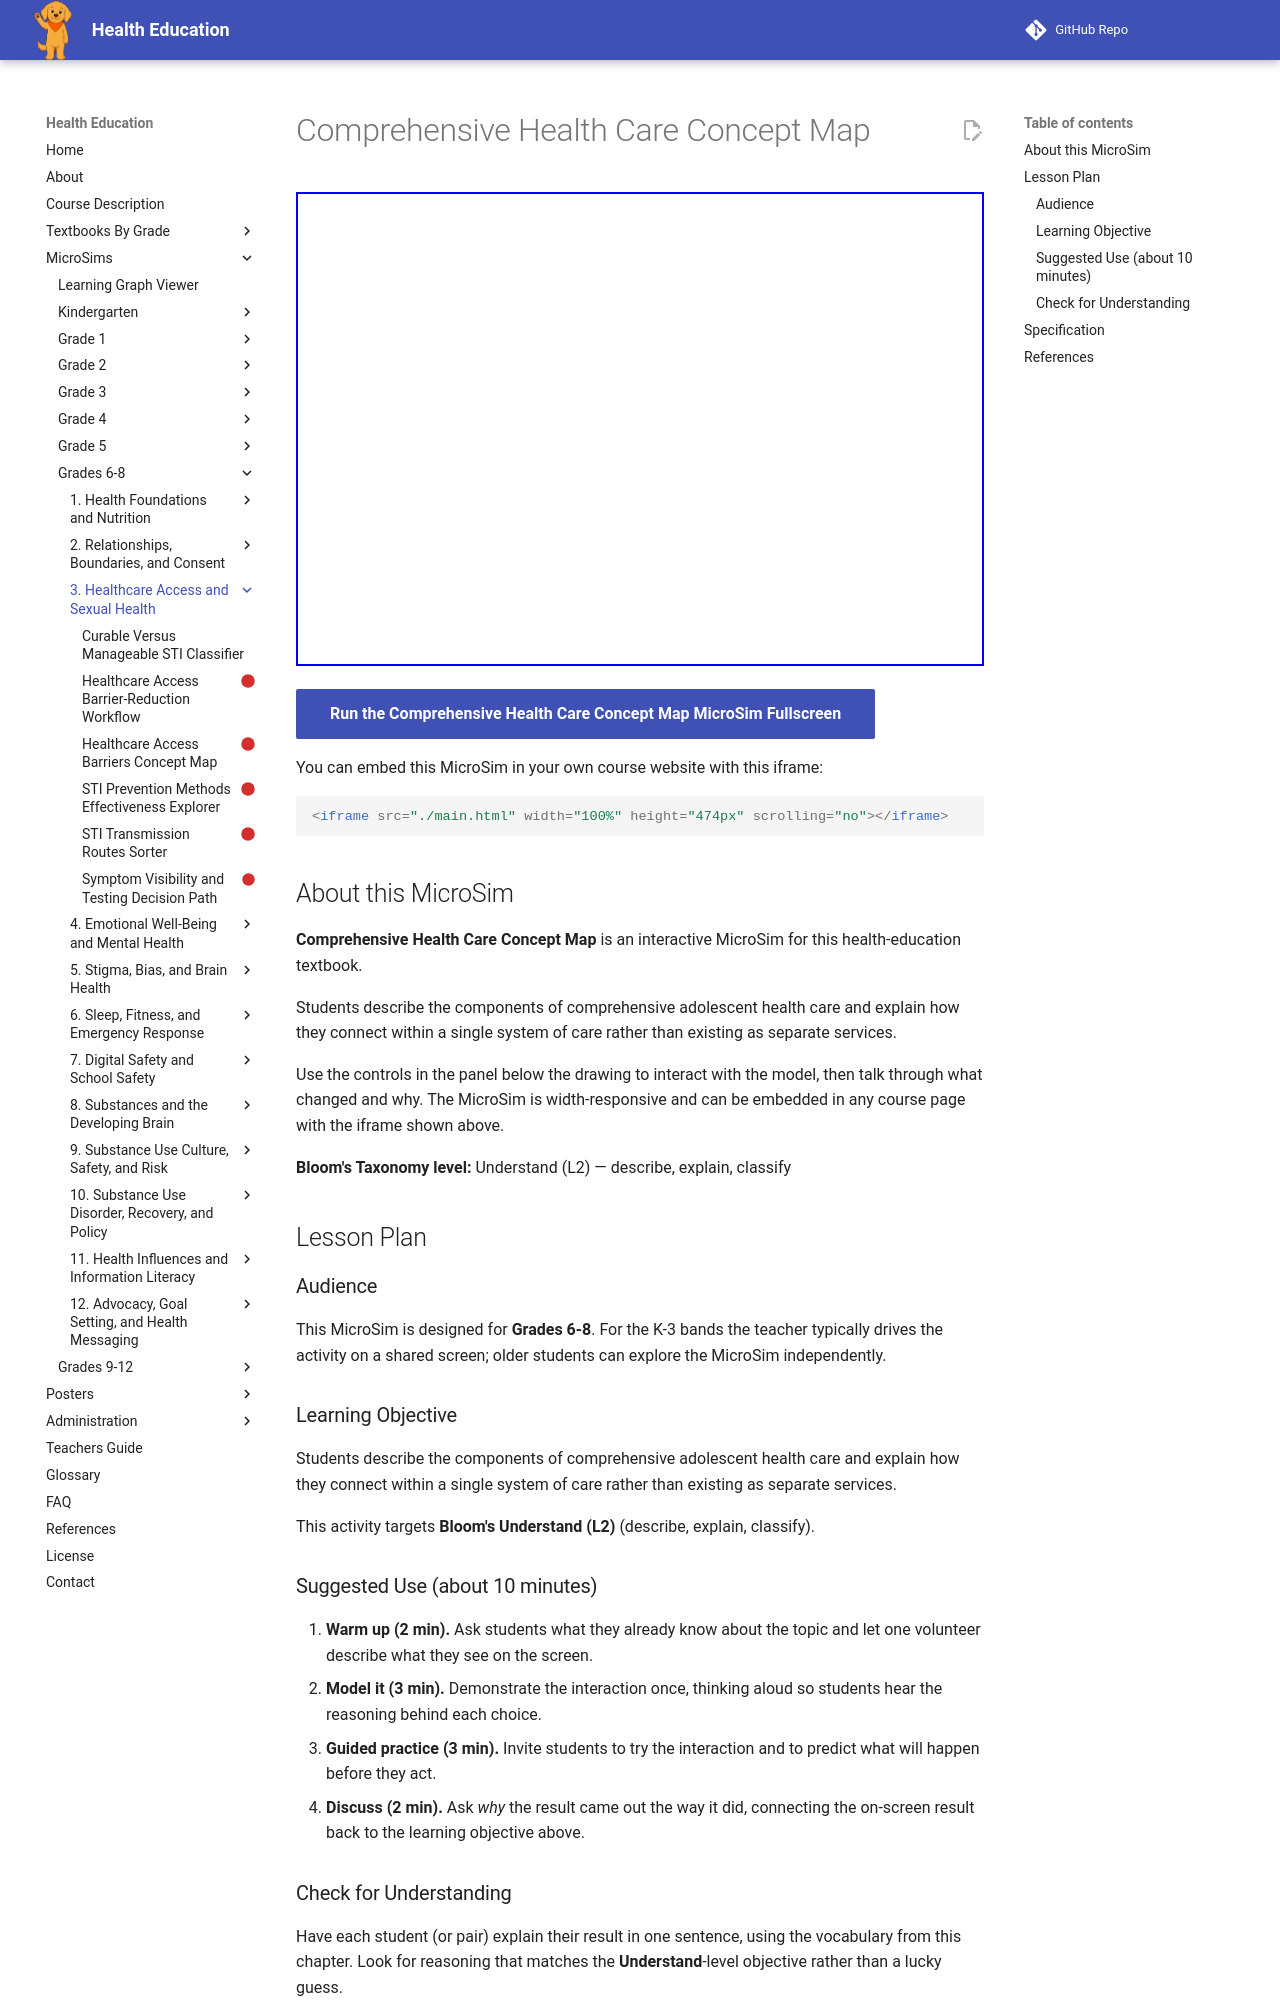

repository: dmccreary/health-education · page: sims/comprehensive-health-care-concept-map/index.html · generator: mkdocs

---
title: Comprehensive Health Care Concept Map
description: Students describe the components of comprehensive adolescent health care and explain how they connect within a single system of care rather than existing as separate services.
image: /sims/comprehensive-health-care-concept-map/comprehensive-health-care-concept-map.png
og:image: /sims/comprehensive-health-care-concept-map/comprehensive-health-care-concept-map.png
twitter:image: /sims/comprehensive-health-care-concept-map/comprehensive-health-care-concept-map.png
social:
   cards: false
library: p5.js
bloom_level: Understand (L2)
grade_band: Grades 6-8
---

# Comprehensive Health Care Concept Map

<iframe src="main.html" width="100%" height="474px" scrolling="no"></iframe>

[Run the Comprehensive Health Care Concept Map MicroSim Fullscreen](main.html){ .md-button .md-button--primary }

You can embed this MicroSim in your own course website with this iframe:

```html
<iframe src="./main.html" width="100%" height="474px" scrolling="no"></iframe>
```

## About this MicroSim

**Comprehensive Health Care Concept Map** is an interactive MicroSim for this health-education textbook.

Students describe the components of comprehensive adolescent health care and explain how they connect within a single system of care rather than existing as separate services.

Use the controls in the panel below the drawing to interact with the model, then talk through what changed and why. The MicroSim is width-responsive and can be embedded in any course page with the iframe shown above.

**Bloom's Taxonomy level:** Understand (L2) — describe, explain, classify

## Lesson Plan

### Audience

This MicroSim is designed for **Grades 6-8**. For the K-3 bands the teacher
typically drives the activity on a shared screen; older students can explore
the MicroSim independently.

### Learning Objective

Students describe the components of comprehensive adolescent health care and explain how they connect within a single system of care rather than existing as separate services.

This activity targets **Bloom's Understand (L2)** (describe, explain, classify).

### Suggested Use (about 10 minutes)

1. **Warm up (2 min).** Ask students what they already know about the topic
   and let one volunteer describe what they see on the screen.
2. **Model it (3 min).** Demonstrate the interaction once, thinking aloud so
   students hear the reasoning behind each choice.
3. **Guided practice (3 min).** Invite students to try the interaction and to
   predict what will happen before they act.
4. **Discuss (2 min).** Ask *why* the result came out the way it did, connecting
   the on-screen result back to the learning objective above.

### Check for Understanding

Have each student (or pair) explain their result in one sentence, using the
vocabulary from this chapter. Look for reasoning that matches the
**Understand**-level objective rather than a lucky guess.
